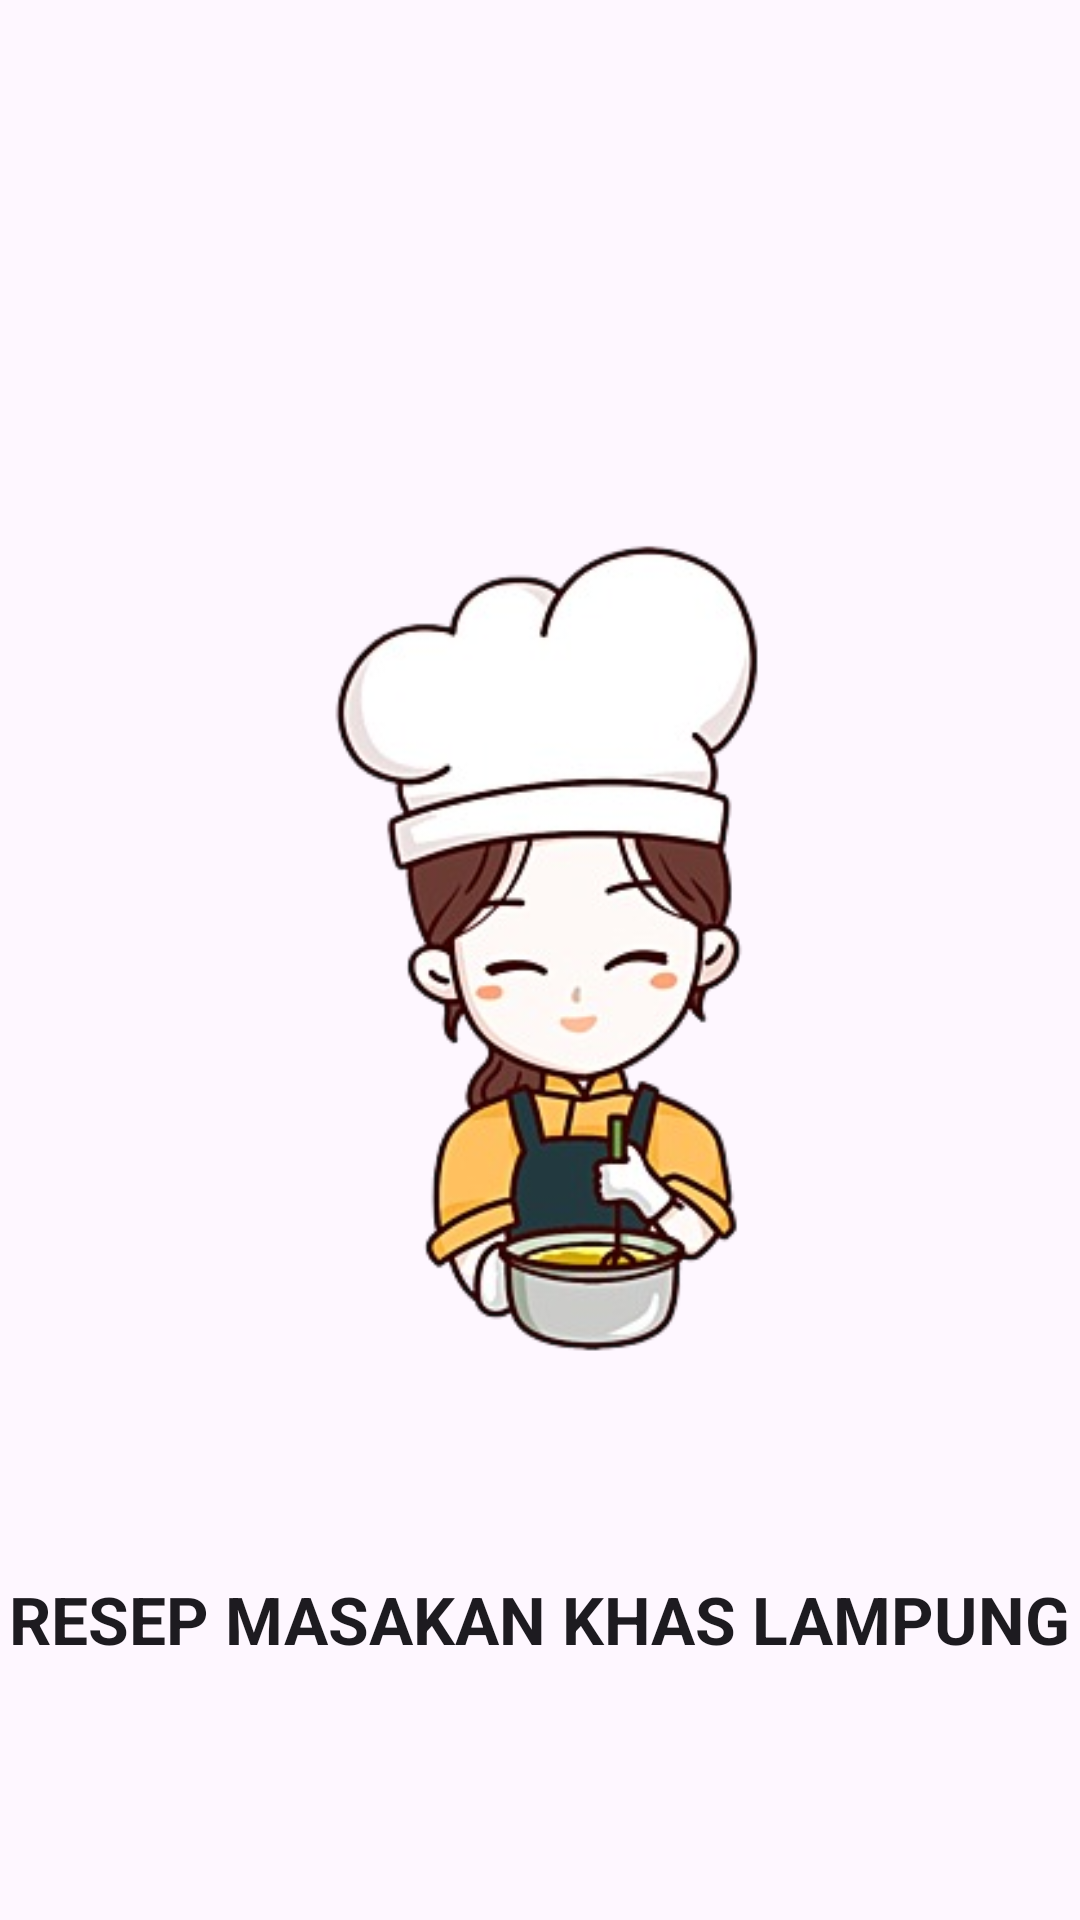

The Android layout XML behind this screen, and the referenced resources:
<!-- AndroidManifest.xml: application theme Theme.ResepMasakanLampung -->
<!-- res/layout/activity_splash_screen.xml -->
<?xml version="1.0" encoding="utf-8"?>
<RelativeLayout xmlns:android="http://schemas.android.com/apk/res/android"
    android:layout_width="match_parent"
    android:layout_height="match_parent">

    <ImageView
        android:id="@+id/logo"
        android:layout_width="wrap_content"
        android:layout_height="wrap_content"
        android:layout_centerInParent="true"
        android:padding="25dp"
        android:src="@drawable/logo" />

    <TextView
        android:layout_width="wrap_content"
        android:layout_height="wrap_content"
        android:layout_below="@id/logo"
        android:layout_centerHorizontal="true"
        android:text="RESEP MASAKAN KHAS LAMPUNG"
        android:textStyle="bold"
        android:textAppearance="@style/TextAppearance.AppCompat.Large"/>


</RelativeLayout>
<!-- resources referenced by this layout -->
<resources>
  <!-- drawable logo: png bitmap (drawable, 71114 bytes) -->
  <style name="Theme.ResepMasakanLampung" parent="Theme.Material3.DayNight.NoActionBar">
          
      </style>
</resources>
